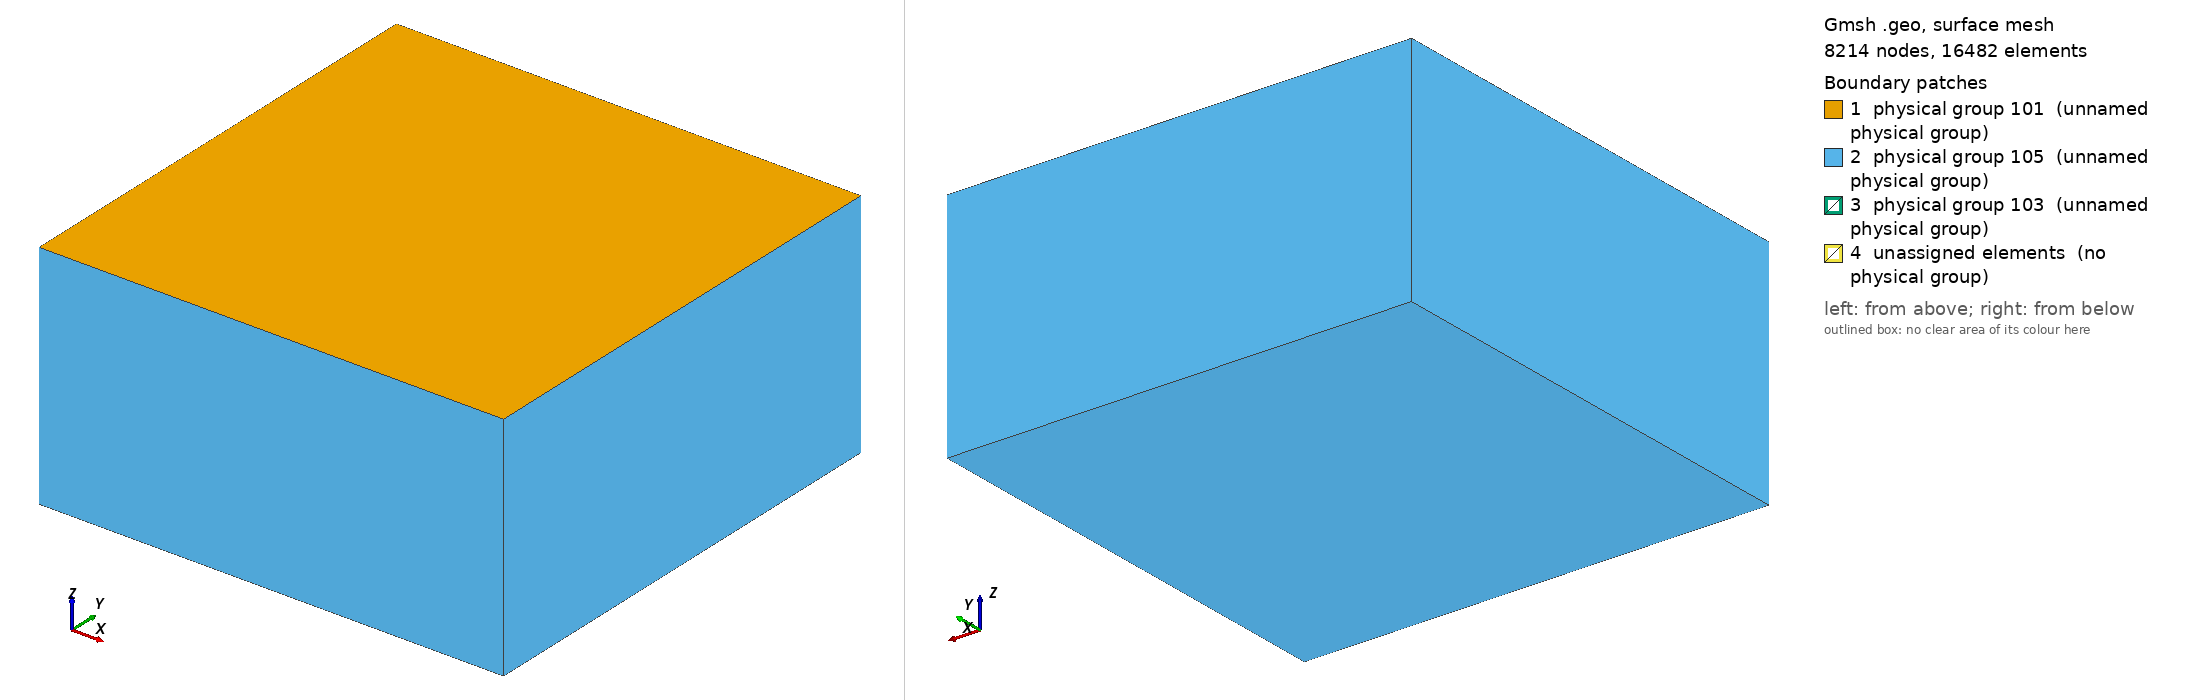

Gmsh geometry script, surface-meshed: 8214 nodes, 16482 surface elements. Boundary patches (legend numbers): 1 physical group 101 (unnamed physical group), 2 physical group 105 (unnamed physical group), 3 physical group 103 (unnamed physical group), 4 unassigned elements (no physical group). Left view from above one corner, right view from below the opposite corner. Legend entries are the model's physical surfaces; 'unassigned elements' are surfaces in no physical group. The drawing asked Gmsh for element sizes between 1% and 20% of the model's largest extent; the script's own settings can give other sizes.

=== tpv2053d_400m.geo (drawn) ===
/**
 * @file
 * This file is part of SeisSol.
 *
 * @author Thomas Ulrich 
 *
 * @section LICENSE
 * Copyright (c) 2014-2022, SeisSol Group
 * All rights reserved.
 * 
 * Redistribution and use in source and binary forms, with or without
 * modification, are permitted provided that the following conditions are met:
 * 
 * 1. Redistributions of source code must retain the above copyright notice,
 *    this list of conditions and the following disclaimer.
 * 
 * 2. Redistributions in binary form must reproduce the above copyright notice,
 *    this list of conditions and the following disclaimer in the documentation
 *    and/or other materials provided with the distribution.
 * 
 * 3. Neither the name of the copyright holder nor the names of its
 *    contributors may be used to endorse or promote products derived from this
 *    software without specific prior written permission.
 *
 * THIS SOFTWARE IS PROVIDED BY THE COPYRIGHT HOLDERS AND CONTRIBUTORS "AS IS"
 * AND ANY EXPRESS OR IMPLIED WARRANTIES, INCLUDING, BUT NOT LIMITED TO, THE
 * IMPLIED WARRANTIES OF  MERCHANTABILITY AND FITNESS FOR A PARTICULAR PURPOSE
 * ARE DISCLAIMED. IN NO EVENT SHALL THE COPYRIGHT HOLDER OR CONTRIBUTORS BE
 * LIABLE FOR ANY DIRECT, INDIRECT, INCIDENTAL, SPECIAL, EXEMPLARY, OR
 * CONSEQUENTIAL DAMAGES (INCLUDING, BUT NOT LIMITED TO, PROCUREMENT OF
 * SUBSTITUTE GOODS OR SERVICES; LOSS OF USE, DATA, OR PROFITS; OR BUSINESS
 * INTERRUPTION) HOWEVER CAUSED AND ON ANY THEORY OF LIABILITY, WHETHER IN
 * CONTRACT, STRICT LIABILITY, OR TORT (INCLUDING NEGLIGENCE OR OTHERWISE)
 * ARISING IN ANY WAY OUT OF THE  USE OF THIS SOFTWARE, EVEN IF ADVISED OF THE
 * POSSIBILITY OF SUCH DAMAGE.
*/


lc = 5e3;
lc_fault = 400; //change this!!!

Fault_length = 30e3;
Fault_width = 15e3;
Fault_dip = 90*Pi/180.;

// Nucleation in X,Z local coordinates
X_nucl = 0e3;
Width_nucl = 0.5*Fault_width;
R_nucl = 1.5e3;
lc_nucl = 400; //change this!!!

Xmax = 60e3;
Xmin = -Xmax;
Ymin = -Xmax +  0.5 * Fault_width  *Cos(Fault_dip);
Ymax =  Xmax + 0.5 * Fault_width  *Cos(Fault_dip);
Zmin = -Xmax;

// Create the Volume
Point(1) = {Xmin, Ymin, 0, lc};
Point(2) = {Xmin, Ymax, 0, lc};
Point(3) = {Xmax, Ymax, 0, lc};
Point(4) = {Xmax, Ymin, 0, lc};
Line(1) = {1, 2};
Line(2) = {2, 3};
Line(3) = {3, 4};
Line(4) = {4, 1};
Curve Loop(5) = {1,2,3,4};
Plane Surface(1) = {5};
Extrude {0,0, Zmin} { Surface{1}; }

// Create the fault
Point(100) = {-0.5*Fault_length, Fault_width  *Cos(Fault_dip), -Fault_width  *Sin(Fault_dip), lc};
Point(101) = {-0.5*Fault_length, 0, 0e3, lc};
Point(102) = {0.5*Fault_length, 0,  0e3, lc};
Point(103) = {0.5*Fault_length, Fault_width  *Cos(Fault_dip), -Fault_width  *Sin(Fault_dip), lc};
Line(100) = {100, 101};
Line(101) = {101, 102};
Line{101} In Surface{1};
Line(102) = {102, 103};
Line(103) = {103, 100};

// Create nucleation patch
/*
Point(200) = {X_nucl, Width_nucl*Cos(Fault_dip), -Width_nucl  *Sin(Fault_dip), lc_nucl};
Point(201) = {X_nucl, (Width_nucl + R_nucl) * Cos(Fault_dip), -(Width_nucl+R_nucl)  *Sin(Fault_dip), lc_nucl};
Point(202) = {X_nucl + R_nucl, Width_nucl*Cos(Fault_dip), -Width_nucl  *Sin(Fault_dip), lc_nucl};
Point(203) = {X_nucl, (Width_nucl - R_nucl) * Cos(Fault_dip), -(Width_nucl-R_nucl)  *Sin(Fault_dip), lc_nucl};
Point(204) = {X_nucl - R_nucl, Width_nucl*Cos(Fault_dip), -Width_nucl  *Sin(Fault_dip), lc_nucl};
Circle(200) = {201,200,202};
Circle(201) = {202,200,203};
Circle(202) = {203,200,204};
Circle(203) = {204,200,201};
Curve Loop(204) = {200,201,202,203};
Plane Surface(200) = {204};
*/

Point(201) = {X_nucl + R_nucl , (Width_nucl + R_nucl) * Cos(Fault_dip), -(Width_nucl+R_nucl)  *Sin(Fault_dip), lc_nucl};
Point(202) = {X_nucl + R_nucl , (Width_nucl - R_nucl) * Cos(Fault_dip), -(Width_nucl-R_nucl)  *Sin(Fault_dip), lc_nucl};
Point(203) = {X_nucl - R_nucl , (Width_nucl - R_nucl) * Cos(Fault_dip), -(Width_nucl-R_nucl)  *Sin(Fault_dip), lc_nucl};
Point(204) = {X_nucl - R_nucl , (Width_nucl + R_nucl) * Cos(Fault_dip), -(Width_nucl+R_nucl)  *Sin(Fault_dip), lc_nucl};
Line(200) = {201, 202};
Line(201) = {202, 203};
Line(202) = {203, 204};
Line(203) = {204, 201};
Curve Loop(204) = {200,201,202,203};
Plane Surface(200) = {204};

Curve Loop(105) = {100,101,102,103};
Plane Surface(100) = {105, 204};

// There is a bug in "Attractor", we need to define a Ruled surface in FaceList
Line Loop(106) = {100,101,102,103};
Ruled Surface(101) = {106};
Ruled Surface(201) = {204};

Surface{100,200} In Volume{1};

// Managing coarsening away from the fault
// Attractor field returns the distance to the curve (actually, the
// distance to 100 equidistant points on the curve)
Field[1] = Distance;
Field[1].FacesList = {101};

// Matheval field returns "distance squared + lc/20"
Field[2] = MathEval;
//Field[2].F = Sprintf("0.02*F1 + 0.00001*F1^2 + %g", lc_fault);
//Field[2].F = Sprintf("0.02*F1 +(F1/2e3)^2 + %g", lc_fault);
Field[2].F = Sprintf("0.05*F1 +(F1/2.5e3)^2 + %g", lc_fault);

// Managing coarsening around the nucleation Patch
Field[3] = Distance;
Field[3].FacesList = {201};

Field[4] = Threshold;
Field[4].IField = 3;
Field[4].LcMin = lc_nucl;
Field[4].LcMax = lc_fault;
Field[4].DistMin = R_nucl;
Field[4].DistMax = 3*R_nucl;

Field[5] = Restrict;
Field[5].IField = 4;
Field[5].FacesList = {100,200};

// Equivalent of propagation size on element
Field[6] = Threshold;
Field[6].IField = 1;
Field[6].LcMin = lc_fault;
Field[6].LcMax = lc;
Field[6].DistMin = 2*lc_fault;
Field[6].DistMax = 2*lc_fault+0.001;


Field[7] = Min;
Field[7].FieldsList = {2,5,6};

Background Field = 7;

Physical Surface(101) = {1};
Physical Surface(103) = {100,200};
// This ones are read from the gui
Physical Surface(105) = {14,18,22,26,27};

Physical Volume(1) = {1};
Mesh.MshFileVersion = 2.2;
